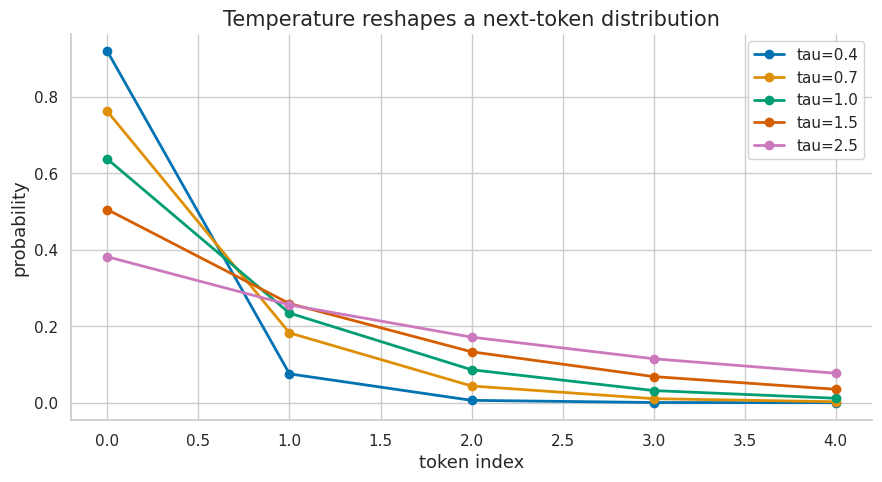

Python code for this plot:
import numpy as np
import matplotlib.pyplot as plt
import matplotlib as mpl

try:
    import seaborn as sns
    sns.set_theme(style="whitegrid", palette="colorblind")
    HAS_SNS = True
except ImportError:
    plt.style.use("seaborn-v0_8-whitegrid")
    HAS_SNS = False

mpl.rcParams.update({
    "figure.figsize":    (10, 6),
    "figure.dpi":         120,
    "font.size":           13,
    "axes.titlesize":      15,
    "axes.labelsize":      13,
    "xtick.labelsize":     11,
    "ytick.labelsize":     11,
    "legend.fontsize":     11,
    "legend.framealpha":   0.85,
    "lines.linewidth":      2.0,
    "axes.spines.top":     False,
    "axes.spines.right":   False,
    "savefig.bbox":       "tight",
    "savefig.dpi":         150,
})
np.random.seed(42)
print("Plot setup complete.")

vocab = ["<BOS>", "the", "cat", "sat", "slept", "<EOS>"]

toy_next = {
    ("<BOS>",): {"the": 0.90, "cat": 0.05, "slept": 0.05},
    ("<BOS>", "the"): {"cat": 0.75, "sat": 0.10, "slept": 0.10, "<EOS>": 0.05},
    ("<BOS>", "the", "cat"): {"sat": 0.55, "slept": 0.35, "<EOS>": 0.10},
    ("<BOS>", "the", "cat", "sat"): {"<EOS>": 0.80, "slept": 0.20},
}

def next_prob(prefix, token):
    dist = toy_next.get(tuple(prefix), {"<EOS>": 1.0})
    return dist.get(token, 1e-12)

sentence = ["<BOS>", "the", "cat", "sat", "<EOS>"]
logp = 0.0
for i in range(1, len(sentence)):
    prefix = sentence[:i]
    token = sentence[i]
    prob = next_prob(prefix, token)
    logp += np.log(prob)
    print(f"{prefix} -> {token:>5s}: p={prob:.3f}, cumulative logp={logp:.3f}")

print("sequence probability =", float(np.exp(logp)))

joint_by_chain = 0.90 * 0.75 * 0.55 * 0.80
bad_independent = 0.40 * 0.30 * 0.10 * 0.20
print("chain-rule probability:", joint_by_chain)
print("independence-style product:", bad_independent)
print("ratio:", joint_by_chain / bad_independent)

corpus = [
    ["<BOS>", "the", "cat", "sat", "<EOS>"],
    ["<BOS>", "the", "cat", "slept", "<EOS>"],
    ["<BOS>", "the", "cat", "sat", "<EOS>"],
    ["<BOS>", "the", "dog", "sat", "<EOS>"],
]
vocab2 = sorted({tok for sent in corpus for tok in sent})
alpha = 0.5

from collections import Counter, defaultdict
counts = defaultdict(Counter)
for sent in corpus:
    for a, b in zip(sent[:-1], sent[1:]):
        counts[a][b] += 1

def smoothed_bigram(prev, tok):
    return (counts[prev][tok] + alpha) / (sum(counts[prev].values()) + alpha * len(vocab2))

for tok in vocab2:
    print(f"P({tok:>5s} | the) = {smoothed_bigram('the', tok):.3f}")
print("normalization:", sum(smoothed_bigram("the", tok) for tok in vocab2))

def softmax(z, tau=1.0):
    z = np.asarray(z, dtype=float) / tau
    z = z - z.max()
    exp_z = np.exp(z)
    return exp_z / exp_z.sum()

def log_softmax(z):
    z = np.asarray(z, dtype=float)
    m = z.max()
    lse = m + np.log(np.exp(z - m).sum())
    return z - lse

logits = np.array([1002.0, 1001.0, 999.0, 995.0])
p = softmax(logits)
lp = log_softmax(logits)
print("probabilities:", np.round(p, 6))
print("sum:", p.sum())
print("log probs:", np.round(lp, 6))
print("exp(log probs):", np.round(np.exp(lp), 6))

temps = [0.4, 0.7, 1.0, 1.5, 2.5]
base_logits = np.array([3.0, 2.0, 1.0, 0.0, -1.0])

fig, ax = plt.subplots(figsize=(9, 5))
for tau in temps:
    probs = softmax(base_logits, tau=tau)
    ax.plot(range(len(base_logits)), probs, marker="o", label=f"tau={tau}")
    entropy = -(probs * np.log(probs + 1e-12)).sum()
    print(f"tau={tau:>3}: entropy={entropy:.3f}, top prob={probs.max():.3f}")
ax.set_title("Temperature reshapes a next-token distribution")
ax.set_xlabel("token index")
ax.set_ylabel("probability")
ax.legend()
fig.tight_layout()
plt.show()

z = np.array([1.2, -0.3, 0.7, 2.1])
target = 3
p = softmax(z)
y = np.eye(len(z))[target]
analytic_grad = p - y

def ce_loss(zvec):
    return -log_softmax(zvec)[target]

eps = 1e-5
numeric_grad = np.zeros_like(z)
for i in range(len(z)):
    step = np.zeros_like(z)
    step[i] = eps
    numeric_grad[i] = (ce_loss(z + step) - ce_loss(z - step)) / (2 * eps)

print("probabilities:", np.round(p, 5))
print("analytic grad:", np.round(analytic_grad, 5))
print("numeric grad: ", np.round(numeric_grad, 5))
print("max error:", np.max(np.abs(analytic_grad - numeric_grad)))

token_losses = np.array([
    [1.1, 0.9, 0.7, 0.0],
    [1.5, 1.3, 0.0, 0.0],
])
mask = np.array([
    [1, 1, 1, 0],
    [1, 1, 0, 0],
])
masked_mean = (token_losses * mask).sum() / mask.sum()
bad_mean = token_losses.mean()
print("masked mean loss:", masked_mean)
print("unmasked mean loss:", bad_mean)
print("difference:", masked_mean - bad_mean)

q = np.array([0.70, 0.20, 0.10])
p_good = np.array([0.65, 0.25, 0.10])
p_bad = np.array([0.20, 0.30, 0.50])

def entropy(dist):
    return -(dist * np.log(dist + 1e-12)).sum()

def cross_entropy(q, p):
    return -(q * np.log(p + 1e-12)).sum()

def kl(q, p):
    return (q * (np.log(q + 1e-12) - np.log(p + 1e-12))).sum()

for name, model in [("good", p_good), ("bad", p_bad)]:
    ce = cross_entropy(q, model)
    print(name, "CE=", round(ce, 4), "H+KL=", round(entropy(q) + kl(q, model), 4), "PPL=", round(np.exp(ce), 4))

candidates = {
    "short": np.array([-0.20, -0.40]),
    "long_better_per_token": np.array([-0.32, -0.34, -0.35, -0.33, -0.34, -0.32]),
}
for name, logps in candidates.items():
    print(name)
    print("  total logp:", float(logps.sum()))
    print("  mean logp: ", float(logps.mean()))
    print("  perplexity:", float(np.exp(-logps.mean())))

conf = np.array([0.95, 0.90, 0.85, 0.80, 0.75, 0.70, 0.60, 0.55, 0.45, 0.30])
correct = np.array([1, 1, 0, 1, 0, 1, 0, 0, 0, 0])
bins = np.linspace(0.0, 1.0, 6)

ece = 0.0
for lo, hi in zip(bins[:-1], bins[1:]):
    in_bin = (conf > lo) & (conf <= hi)
    if not in_bin.any():
        continue
    acc = correct[in_bin].mean()
    avg_conf = conf[in_bin].mean()
    weight = in_bin.mean()
    ece += weight * abs(acc - avg_conf)
    print(f"({lo:.1f}, {hi:.1f}] n={in_bin.sum()} acc={acc:.3f} conf={avg_conf:.3f}")
print("ECE:", round(ece, 4))

def top_k_filter(probs, k):
    probs = np.asarray(probs, dtype=float)
    keep = np.argsort(probs)[-k:]
    out = np.zeros_like(probs)
    out[keep] = probs[keep]
    return out / out.sum()

def top_p_filter(probs, p_cut):
    probs = np.asarray(probs, dtype=float)
    order = np.argsort(probs)[::-1]
    cumulative = np.cumsum(probs[order])
    keep_sorted = cumulative <= p_cut
    keep_sorted[0] = True
    if not keep_sorted.all():
        keep_sorted[np.argmax(cumulative > p_cut)] = True
    keep = order[keep_sorted]
    out = np.zeros_like(probs)
    out[keep] = probs[keep]
    return out / out.sum()

probs = softmax(np.array([4.0, 3.0, 2.2, 1.5, 0.5, -0.5]))
print("base: ", np.round(probs, 3))
print("top-k:", np.round(top_k_filter(probs, 3), 3))
print("top-p:", np.round(top_p_filter(probs, 0.82), 3))

transitions = {
    (): {"A": 0.55, "B": 0.45},
    ("A",): {"x": 0.52, "y": 0.48},
    ("B",): {"x": 0.90, "y": 0.10},
    ("A", "x"): {"<EOS>": 1.0},
    ("A", "y"): {"<EOS>": 1.0},
    ("B", "x"): {"<EOS>": 1.0},
    ("B", "y"): {"<EOS>": 1.0},
}

beam = [((), 0.0)]
for step in range(3):
    expanded = []
    for prefix, score in beam:
        if prefix and prefix[-1] == "<EOS>":
            expanded.append((prefix, score))
            continue
        for tok, prob in transitions[prefix].items():
            expanded.append((prefix + (tok,), score + np.log(prob)))
    beam = sorted(expanded, key=lambda x: x[1], reverse=True)[:2]
    print("step", step + 1, beam)

vocab_size, d_model = 7, 4
E = np.random.normal(size=(vocab_size, d_model))
h = np.random.normal(size=(d_model,))
logits_tied = E @ h
probs_tied = softmax(logits_tied)
print("embedding table shape:", E.shape)
print("hidden state shape:", h.shape)
print("logits shape:", logits_tied.shape)
print("probability sum:", probs_tied.sum())

prompt_logps = np.array([-0.1, -0.2, -0.1, -0.3])
answer_a = np.array([-0.4, -0.5, -0.4])
answer_b = np.array([-0.2])

print("full score A:", np.r_[prompt_logps, answer_a].mean())
print("full score B:", np.r_[prompt_logps, answer_b].mean())
print("answer-only score A:", answer_a.mean())
print("answer-only score B:", answer_b.mean())
print("Choose the scoring convention before comparing.")

labels = ["safe", "maybe", "banned", "other"]
logits = np.array([2.0, 1.5, 1.2, 0.5])
bias = np.array([0.0, 0.0, -20.0, 0.0])

before = softmax(logits)
after = softmax(logits + bias)
for lab, b, a in zip(labels, before, after):
    print(f"{lab:>6s}: before={b:.4f}, after={a:.8f}")

nll_same_text = 12.0
tokens_a = 6
tokens_b = 10
bytes_count = 32

ppl_a = np.exp(nll_same_text / tokens_a)
ppl_b = np.exp(nll_same_text / tokens_b)
bpb = nll_same_text / np.log(2) / bytes_count
print("PPL tokenizer A:", round(ppl_a, 3))
print("PPL tokenizer B:", round(ppl_b, 3))
print("bits per byte:", round(bpb, 3))

checks = [
    "softmax sums to one on the vocabulary axis",
    "log-softmax uses log-sum-exp stabilization",
    "targets are shifted by one position",
    "causal mask prevents future leakage",
    "padding and prompt masks are applied before averaging",
    "sequence comparisons state the length convention",
    "perplexity comparisons state tokenizer and dataset",
]
for i, check in enumerate(checks, 1):
    print(f"{i}. {check}")
